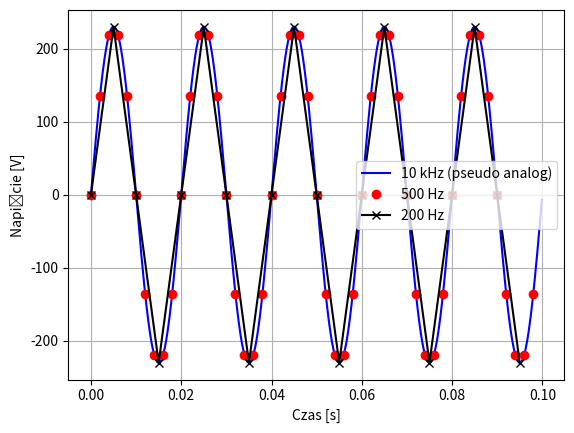

Write the Python code that produced this figure.
import numpy as np
import matplotlib.pyplot as plt

ampl= 230
df=50
T=0.1

fs1=10000
fs2=500
fs3=200

# próbki czasu
t1= np.linspace(0,T,int(T*fs1),endpoint=False)
t2= np.linspace(0,T,int(T*fs2),endpoint=False)
t3= np.linspace(0,T,int(T*fs3),endpoint=False)

#wartości sin

y1 = np.round(ampl * np.sin(2 * np.pi * df * t1),8)
y2 = np.round(ampl * np.sin(2 * np.pi * df * t2),8)
y3 = np.round(ampl * np.sin(2 * np.pi * df * t3),8)

plt.plot(t1, y1, 'b-', label='10 kHz (pseudo analog)')
plt.plot(t2, y2, 'ro', label='500 Hz')
plt.plot(t3, y3, 'k-x', label='200 Hz')
plt.xlabel("Czas [s]")
plt.ylabel("Napięcie [V]")
plt.legend()
plt.grid()
plt.show()